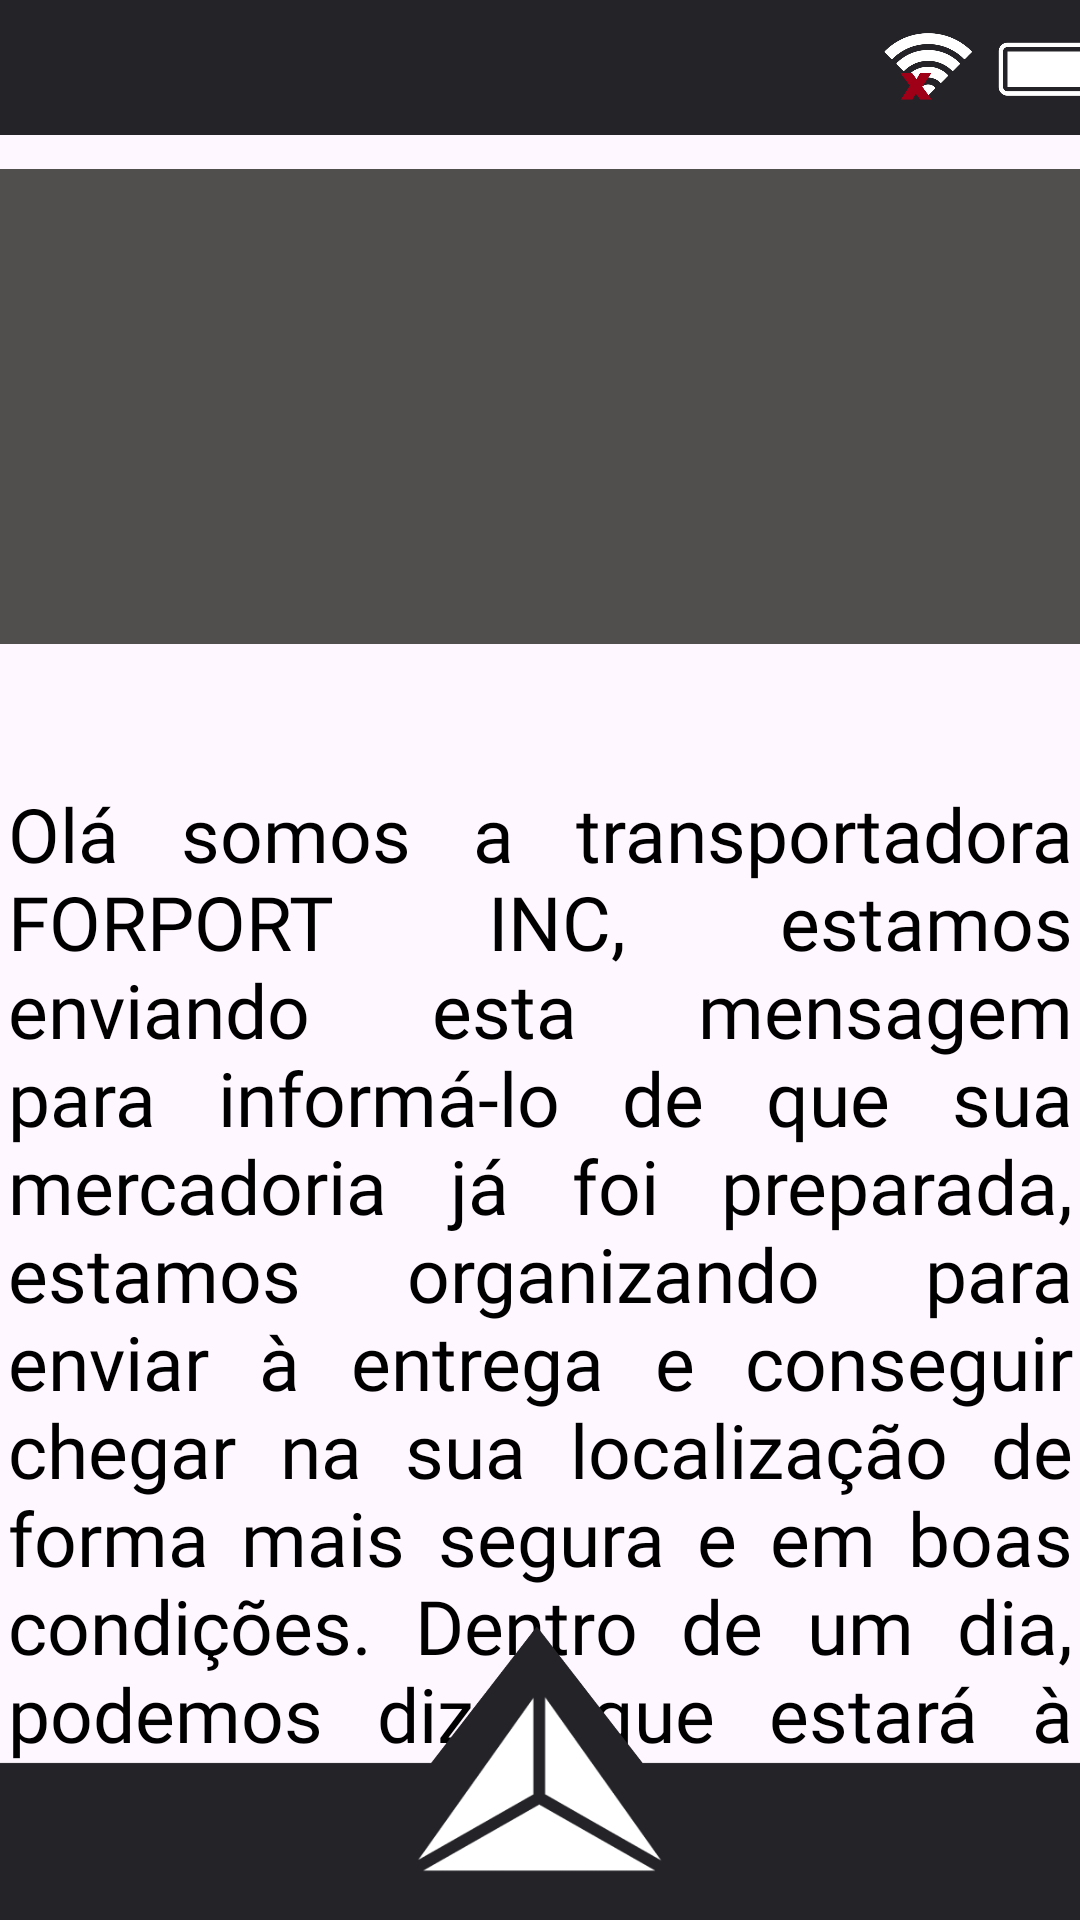

Write the Android layout XML for this screen, with the resource values it uses.
<!-- AndroidManifest.xml: application theme Theme.Teste -->
<!-- res/layout/actemail3.xml -->
<?xml version="1.0" encoding="utf-8"?>
<androidx.constraintlayout.widget.ConstraintLayout xmlns:android="http://schemas.android.com/apk/res/android"
    xmlns:app="http://schemas.android.com/apk/res-auto"
    xmlns:tools="http://schemas.android.com/tools"
    android:layout_width="match_parent"
    android:layout_height="match_parent"
    tools:context=".Email3Act">

    <TextView
        android:id="@+id/textView2"
        android:layout_width="355dp"
        android:layout_height="wrap_content"
        android:layout_gravity="center"
        android:layout_marginTop="35dp"
        android:fontFamily="@font/libre_franklin_semibold"
        android:justificationMode="inter_word"
        android:text="@string/email3text"
        android:textColor="#000"
        android:textSize="25sp"
        app:layout_constraintEnd_toEndOf="parent"
        app:layout_constraintStart_toStartOf="parent"
        app:layout_constraintTop_toBottomOf="@+id/imageView48" />

    <ImageView
        android:id="@+id/imageView45"
        android:layout_width="412dp"
        android:layout_height="98dp"
        android:layout_alignParentLeft="true"
        android:layout_alignParentTop="true"
        app:layout_constraintBottom_toBottomOf="parent"
        app:layout_constraintEnd_toEndOf="parent"
        app:layout_constraintHorizontal_bias="0.526"
        app:layout_constraintStart_toStartOf="parent"
        app:srcCompat="@drawable/barrainferior"
        tools:ignore="MissingConstraints" />

    <ImageButton
        android:id="@+id/btnmenu14"
        android:layout_width="84dp"
        android:layout_height="60dp"
        android:layout_alignParentLeft="true"
        android:layout_alignParentTop="true"
        android:layout_marginBottom="2dp"
        android:background="@drawable/btnmenu"
        app:layout_constraintBottom_toBottomOf="parent"
        app:layout_constraintEnd_toEndOf="parent"
        app:layout_constraintStart_toStartOf="parent"
        app:layout_constraintTop_toTopOf="parent"
        app:layout_constraintVertical_bias="0.977" />

    <ImageView
        android:id="@+id/imageView47"
        android:layout_width="415dp"
        android:layout_height="45dp"
        app:layout_constraintBottom_toBottomOf="parent"
        app:layout_constraintEnd_toEndOf="parent"
        app:layout_constraintHorizontal_bias="0.629"
        app:layout_constraintStart_toStartOf="parent"
        app:layout_constraintTop_toTopOf="parent"
        app:layout_constraintVertical_bias="0.0"
        app:srcCompat="@drawable/barrasuperior" />

    <ImageView
        android:id="@+id/imageView48"
        android:layout_width="wrap_content"
        android:layout_height="181dp"
        app:layout_constraintBottom_toBottomOf="parent"
        app:layout_constraintEnd_toEndOf="parent"
        app:layout_constraintHorizontal_bias="0.0"
        app:layout_constraintStart_toStartOf="parent"
        app:layout_constraintTop_toBottomOf="@+id/imageView47"
        app:layout_constraintVertical_bias="0.0"
        app:srcCompat="@drawable/headeremail" />
</androidx.constraintlayout.widget.ConstraintLayout>
<!-- resources referenced by this layout -->
<resources>
  <!-- drawable barrainferior: png bitmap (drawable, 10241 bytes) -->
  <!-- drawable barrasuperior: png bitmap (drawable, 33485 bytes) -->
  <!-- drawable btnmenu: png bitmap (drawable, 6755 bytes) -->
  <!-- drawable headeremail: png bitmap (drawable, 5028 bytes) -->
  <string name="email3text">"Olá somos a transportadora FORPORT INC, estamos enviando esta mensagem para informá-lo de que sua mercadoria já foi preparada, estamos organizando para enviar à entrega e conseguir chegar na sua localização de forma mais segura e em boas condições. Dentro de um dia, podemos dizer que estará à caminho, então entraremos em contato novamente. \n \nAgradecemos pela sua parceria e confiança."</string>
  <style name="Theme.Teste" parent="Base.Theme.Teste" />
  <style name="Base.Theme.Teste" parent="Theme.Material3.DayNight.NoActionBar">
      </style>
</resources>
